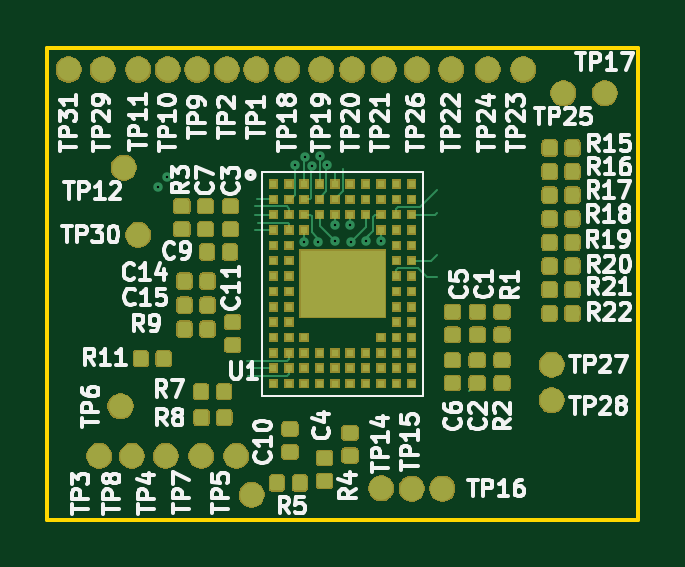
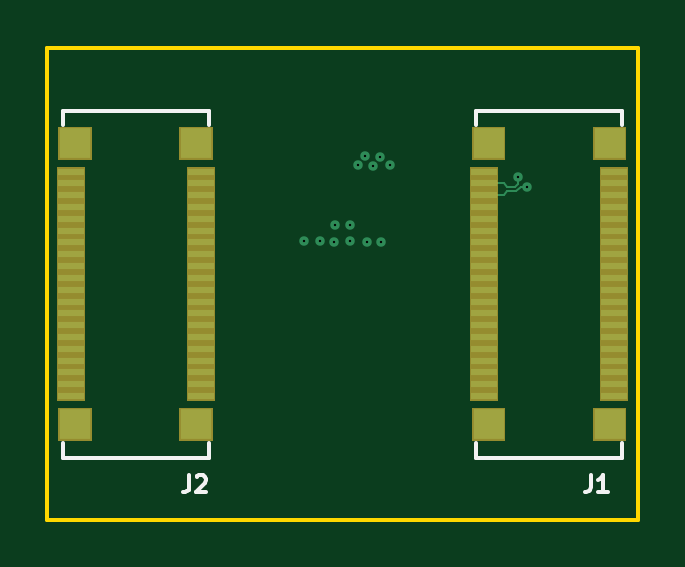
Circuit board: 13 layer files. Board 25.0 x 20.0 mm.
- bottom_mask: zglue-jade-adapter-B.Mask.gbr (2343 bytes)
- paste: zglue-jade-adapter-B.Paste.gbr (2698 bytes)
- bottom_silk: zglue-jade-adapter-B.SilkS.gbr (1898 bytes)
- bottom_copper: zglue-jade-adapter-Bottom_Layer.gbr (7646 bytes)
- outline: zglue-jade-adapter-Edge.Cuts.gbr (695 bytes)
- top_mask: zglue-jade-adapter-F.Mask.gbr (97767 bytes)
- paste: zglue-jade-adapter-F.Paste.gbr (102263 bytes)
- top_silk: zglue-jade-adapter-F.SilkS.gbr (48676 bytes)
- drill: zglue-jade-adapter-NPTH.drl (160 bytes)
- drill: zglue-jade-adapter-PTH.drl (383 bytes)
- inner_copper: zglue-jade-adapter-Power_Layer1.gbr (1320 bytes)
- inner_copper: zglue-jade-adapter-Power_Layer2.gbr (1320 bytes)
- top_copper: zglue-jade-adapter-Top_Layer.gbr (117615 bytes)

=== bottom_mask: zglue-jade-adapter-B.Mask.gbr ===
G04 #@! TF.GenerationSoftware,KiCad,Pcbnew,5.0.2+dfsg1-1~bpo9+1*
G04 #@! TF.CreationDate,2019-10-17T14:08:20+02:00*
G04 #@! TF.ProjectId,zglue-jade-adapter,7a676c75-652d-46a6-9164-652d61646170,rev?*
G04 #@! TF.SameCoordinates,Original*
G04 #@! TF.FileFunction,Soldermask,Bot*
G04 #@! TF.FilePolarity,Negative*
%FSLAX46Y46*%
G04 Gerber Fmt 4.6, Leading zero omitted, Abs format (unit mm)*
G04 Created by KiCad (PCBNEW 5.0.2+dfsg1-1~bpo9+1) date Thu 17 Oct 2019 02:08:20 PM CEST*
%MOMM*%
%LPD*%
G01*
G04 APERTURE LIST*
%ADD10C,0.100000*%
G04 APERTURE END LIST*
D10*
G36*
X7024260Y-16664500D02*
X5602260Y-16664500D01*
X5602260Y-15262500D01*
X7024260Y-15262500D01*
X7024260Y-16664500D01*
X7024260Y-16664500D01*
G37*
G36*
X24524260Y-16664500D02*
X23102260Y-16664500D01*
X23102260Y-15262500D01*
X24524260Y-15262500D01*
X24524260Y-16664500D01*
X24524260Y-16664500D01*
G37*
G36*
X19403620Y-16659420D02*
X17981620Y-16659420D01*
X17981620Y-15257420D01*
X19403620Y-15257420D01*
X19403620Y-16659420D01*
X19403620Y-16659420D01*
G37*
G36*
X1903620Y-16659420D02*
X481620Y-16659420D01*
X481620Y-15257420D01*
X1903620Y-15257420D01*
X1903620Y-16659420D01*
X1903620Y-16659420D01*
G37*
G36*
X19103120Y-14958000D02*
X17901120Y-14958000D01*
X17901120Y-5056000D01*
X19103120Y-5056000D01*
X19103120Y-14958000D01*
X19103120Y-14958000D01*
G37*
G36*
X24602220Y-14958000D02*
X23400220Y-14958000D01*
X23400220Y-5056000D01*
X24602220Y-5056000D01*
X24602220Y-14958000D01*
X24602220Y-14958000D01*
G37*
G36*
X1603120Y-14958000D02*
X401120Y-14958000D01*
X401120Y-5056000D01*
X1603120Y-5056000D01*
X1603120Y-14958000D01*
X1603120Y-14958000D01*
G37*
G36*
X7102220Y-14958000D02*
X5900220Y-14958000D01*
X5900220Y-5056000D01*
X7102220Y-5056000D01*
X7102220Y-14958000D01*
X7102220Y-14958000D01*
G37*
G36*
X1903620Y-4756980D02*
X481620Y-4756980D01*
X481620Y-3354980D01*
X1903620Y-3354980D01*
X1903620Y-4756980D01*
X1903620Y-4756980D01*
G37*
G36*
X7024260Y-4756980D02*
X5602260Y-4756980D01*
X5602260Y-3354980D01*
X7024260Y-3354980D01*
X7024260Y-4756980D01*
X7024260Y-4756980D01*
G37*
G36*
X19403620Y-4756980D02*
X17981620Y-4756980D01*
X17981620Y-3354980D01*
X19403620Y-3354980D01*
X19403620Y-4756980D01*
X19403620Y-4756980D01*
G37*
G36*
X24524260Y-4756980D02*
X23102260Y-4756980D01*
X23102260Y-3354980D01*
X24524260Y-3354980D01*
X24524260Y-4756980D01*
X24524260Y-4756980D01*
G37*
M02*

=== paste: zglue-jade-adapter-B.Paste.gbr ===
G04 #@! TF.GenerationSoftware,KiCad,Pcbnew,5.0.2+dfsg1-1~bpo9+1*
G04 #@! TF.CreationDate,2019-10-17T14:08:20+02:00*
G04 #@! TF.ProjectId,zglue-jade-adapter,7a676c75-652d-46a6-9164-652d61646170,rev?*
G04 #@! TF.SameCoordinates,Original*
G04 #@! TF.FileFunction,Paste,Bot*
G04 #@! TF.FilePolarity,Positive*
%FSLAX46Y46*%
G04 Gerber Fmt 4.6, Leading zero omitted, Abs format (unit mm)*
G04 Created by KiCad (PCBNEW 5.0.2+dfsg1-1~bpo9+1) date Thu 17 Oct 2019 02:08:20 PM CEST*
%MOMM*%
%LPD*%
G01*
G04 APERTURE LIST*
%ADD10R,1.100000X0.300000*%
%ADD11R,1.320000X1.300000*%
G04 APERTURE END LIST*
D10*
G04 #@! TO.C,J1*
X6501220Y-14757000D03*
X6501220Y-14257000D03*
X6501220Y-13757000D03*
X6501220Y-13257000D03*
X6501220Y-12757000D03*
X6501220Y-12257000D03*
X6501220Y-11757000D03*
X6501220Y-11257000D03*
X6501220Y-10757000D03*
X6501220Y-10257000D03*
X6501220Y-9757000D03*
X6501220Y-9257000D03*
X6501220Y-8757000D03*
X6501220Y-8257000D03*
X6501220Y-7757000D03*
X6501220Y-7257000D03*
X6501220Y-6757000D03*
X6501220Y-6257000D03*
X6501220Y-5757000D03*
X6501220Y-5257000D03*
X1002120Y-14757000D03*
X1002120Y-14257000D03*
X1002120Y-13757000D03*
X1002120Y-13257000D03*
X1002120Y-12757000D03*
X1002120Y-12257000D03*
X1002120Y-11757000D03*
X1002120Y-11257000D03*
X1002120Y-10757000D03*
X1002120Y-10257000D03*
X1002120Y-9757000D03*
X1002120Y-9257000D03*
X1002120Y-8757000D03*
X1002120Y-8257000D03*
X1002120Y-7757000D03*
X1002120Y-7257000D03*
X1002120Y-6757000D03*
X1002120Y-6257000D03*
X1002120Y-5757000D03*
X1002120Y-5257000D03*
D11*
X6313260Y-15963500D03*
X1192620Y-15958420D03*
X6313260Y-4055980D03*
X1192620Y-4055980D03*
G04 #@! TD*
D10*
G04 #@! TO.C,J2*
X24001220Y-14757000D03*
X24001220Y-14257000D03*
X24001220Y-13757000D03*
X24001220Y-13257000D03*
X24001220Y-12757000D03*
X24001220Y-12257000D03*
X24001220Y-11757000D03*
X24001220Y-11257000D03*
X24001220Y-10757000D03*
X24001220Y-10257000D03*
X24001220Y-9757000D03*
X24001220Y-9257000D03*
X24001220Y-8757000D03*
X24001220Y-8257000D03*
X24001220Y-7757000D03*
X24001220Y-7257000D03*
X24001220Y-6757000D03*
X24001220Y-6257000D03*
X24001220Y-5757000D03*
X24001220Y-5257000D03*
X18502120Y-14757000D03*
X18502120Y-14257000D03*
X18502120Y-13757000D03*
X18502120Y-13257000D03*
X18502120Y-12757000D03*
X18502120Y-12257000D03*
X18502120Y-11757000D03*
X18502120Y-11257000D03*
X18502120Y-10757000D03*
X18502120Y-10257000D03*
X18502120Y-9757000D03*
X18502120Y-9257000D03*
X18502120Y-8757000D03*
X18502120Y-8257000D03*
X18502120Y-7757000D03*
X18502120Y-7257000D03*
X18502120Y-6757000D03*
X18502120Y-6257000D03*
X18502120Y-5757000D03*
X18502120Y-5257000D03*
D11*
X23813260Y-15963500D03*
X18692620Y-15958420D03*
X23813260Y-4055980D03*
X18692620Y-4055980D03*
G04 #@! TD*
M02*

=== bottom_silk: zglue-jade-adapter-B.SilkS.gbr ===
G04 #@! TF.GenerationSoftware,KiCad,Pcbnew,5.0.2+dfsg1-1~bpo9+1*
G04 #@! TF.CreationDate,2019-10-17T14:08:20+02:00*
G04 #@! TF.ProjectId,zglue-jade-adapter,7a676c75-652d-46a6-9164-652d61646170,rev?*
G04 #@! TF.SameCoordinates,Original*
G04 #@! TF.FileFunction,Legend,Bot*
G04 #@! TF.FilePolarity,Positive*
%FSLAX46Y46*%
G04 Gerber Fmt 4.6, Leading zero omitted, Abs format (unit mm)*
G04 Created by KiCad (PCBNEW 5.0.2+dfsg1-1~bpo9+1) date Thu 17 Oct 2019 02:08:20 PM CEST*
%MOMM*%
%LPD*%
G01*
G04 APERTURE LIST*
%ADD10C,0.150000*%
G04 APERTURE END LIST*
D10*
G04 #@! TO.C,J1*
X6848800Y-3278980D02*
X6848800Y-2678980D01*
X6848800Y-2678980D02*
X648800Y-2678980D01*
X648800Y-2678980D02*
X648800Y-3278980D01*
X653600Y-16766380D02*
X653600Y-17366380D01*
X6853600Y-17366380D02*
X6853600Y-16766380D01*
X653600Y-17366380D02*
X6853600Y-17366380D01*
G04 #@! TO.C,J2*
X24348800Y-3278980D02*
X24348800Y-2678980D01*
X24348800Y-2678980D02*
X18148800Y-2678980D01*
X18148800Y-2678980D02*
X18148800Y-3278980D01*
X18153600Y-16766380D02*
X18153600Y-17366380D01*
X24353600Y-17366380D02*
X24353600Y-16766380D01*
X18153600Y-17366380D02*
X24353600Y-17366380D01*
G04 #@! TO.C,J1*
X1978333Y-18121666D02*
X1978333Y-18621666D01*
X2011666Y-18721666D01*
X2078333Y-18788333D01*
X2178333Y-18821666D01*
X2245000Y-18821666D01*
X1278333Y-18821666D02*
X1678333Y-18821666D01*
X1478333Y-18821666D02*
X1478333Y-18121666D01*
X1545000Y-18221666D01*
X1611666Y-18288333D01*
X1678333Y-18321666D01*
G04 #@! TO.C,J2*
X18978333Y-18121666D02*
X18978333Y-18621666D01*
X19011666Y-18721666D01*
X19078333Y-18788333D01*
X19178333Y-18821666D01*
X19245000Y-18821666D01*
X18678333Y-18188333D02*
X18645000Y-18155000D01*
X18578333Y-18121666D01*
X18411666Y-18121666D01*
X18345000Y-18155000D01*
X18311666Y-18188333D01*
X18278333Y-18255000D01*
X18278333Y-18321666D01*
X18311666Y-18421666D01*
X18711666Y-18821666D01*
X18278333Y-18821666D01*
G04 #@! TD*
M02*

=== bottom_copper: zglue-jade-adapter-Bottom_Layer.gbr (7646 bytes, source omitted) ===
=== outline: zglue-jade-adapter-Edge.Cuts.gbr ===
G04 #@! TF.GenerationSoftware,KiCad,Pcbnew,5.0.2+dfsg1-1~bpo9+1*
G04 #@! TF.CreationDate,2019-10-17T14:08:20+02:00*
G04 #@! TF.ProjectId,zglue-jade-adapter,7a676c75-652d-46a6-9164-652d61646170,rev?*
G04 #@! TF.SameCoordinates,Original*
G04 #@! TF.FileFunction,Profile,NP*
%FSLAX46Y46*%
G04 Gerber Fmt 4.6, Leading zero omitted, Abs format (unit mm)*
G04 Created by KiCad (PCBNEW 5.0.2+dfsg1-1~bpo9+1) date Thu 17 Oct 2019 02:08:20 PM CEST*
%MOMM*%
%LPD*%
G01*
G04 APERTURE LIST*
%ADD10C,0.150000*%
G04 APERTURE END LIST*
D10*
X-5000Y-20005000D02*
X-5000Y-5000D01*
X24995000Y-5000D02*
X-5000Y-5000D01*
X24995000Y-20005000D02*
X24995000Y-5000D01*
X24995000Y-20005000D02*
X-5000Y-20005000D01*
M02*

=== top_mask: zglue-jade-adapter-F.Mask.gbr (97767 bytes, source omitted) ===
=== paste: zglue-jade-adapter-F.Paste.gbr (102263 bytes, source omitted) ===
=== top_silk: zglue-jade-adapter-F.SilkS.gbr (48676 bytes, source omitted) ===
=== drill: zglue-jade-adapter-NPTH.drl ===
M48
;DRILL file {KiCad 5.0.2+dfsg1-1~bpo9+1} date Thu 17 Oct 2019 02:08:22 PM CEST
;FORMAT={-:-/ absolute / metric / decimal}
FMAT,2
METRIC,TZ
%
G90
G05
T0
M30

=== drill: zglue-jade-adapter-PTH.drl ===
M48
;DRILL file {KiCad 5.0.2+dfsg1-1~bpo9+1} date Thu 17 Oct 2019 02:08:22 PM CEST
;FORMAT={-:-/ absolute / metric / decimal}
FMAT,2
METRIC,TZ
T1C0.100
%
G90
G05
T1
X4.671Y-5.889
X5.059Y-5.501
X10.495Y-4.985
X10.87Y-8.225
X10.895Y-4.635
X11.195Y-5.035
X11.47Y-8.22
X11.545Y-4.585
X11.845Y-4.985
X12.17Y-7.53
X12.17Y-8.215
X12.82Y-7.53
X12.845Y-8.23
X13.47Y-8.205
X14.12Y-8.21
T0
M30

=== inner_copper: zglue-jade-adapter-Power_Layer1.gbr ===
G04 #@! TF.GenerationSoftware,KiCad,Pcbnew,5.0.2+dfsg1-1~bpo9+1*
G04 #@! TF.CreationDate,2019-10-17T14:08:20+02:00*
G04 #@! TF.ProjectId,zglue-jade-adapter,7a676c75-652d-46a6-9164-652d61646170,rev?*
G04 #@! TF.SameCoordinates,Original*
G04 #@! TF.FileFunction,Copper,L2,Inr*
G04 #@! TF.FilePolarity,Positive*
%FSLAX46Y46*%
G04 Gerber Fmt 4.6, Leading zero omitted, Abs format (unit mm)*
G04 Created by KiCad (PCBNEW 5.0.2+dfsg1-1~bpo9+1) date Thu 17 Oct 2019 02:08:20 PM CEST*
%MOMM*%
%LPD*%
G01*
G04 APERTURE LIST*
G04 #@! TA.AperFunction,ViaPad*
%ADD10C,0.400000*%
G04 #@! TD*
G04 APERTURE END LIST*
D10*
G04 #@! TO.N,/CSI_CLK_IN_P*
X5059455Y-5500545D03*
G04 #@! TO.N,/CSI_CLK_IN_N*
X4670545Y-5889455D03*
G04 #@! TO.N,Net-(U1-PadD8)*
X14120000Y-8210000D03*
G04 #@! TO.N,/ULPM_WAKE*
X10870000Y-8225000D03*
G04 #@! TO.N,/PIO3*
X11545000Y-4585000D03*
G04 #@! TO.N,/PROC_OUT_1*
X10495000Y-4985000D03*
G04 #@! TO.N,/PROC_OUT_2*
X11195000Y-5035000D03*
G04 #@! TO.N,/PIO1*
X11845000Y-4985000D03*
G04 #@! TO.N,/DONE*
X10895000Y-4635000D03*
G04 #@! TO.N,/PIO2*
X12170000Y-8215000D03*
G04 #@! TO.N,/PIO13*
X13470000Y-8205000D03*
G04 #@! TO.N,/PIO14*
X12845000Y-8230000D03*
G04 #@! TO.N,/PIO8*
X12820000Y-7530000D03*
G04 #@! TO.N,/PIO6*
X12170000Y-7530000D03*
G04 #@! TO.N,Net-(U1-PadC3)*
X11470000Y-8220000D03*
G04 #@! TD*
M02*

=== inner_copper: zglue-jade-adapter-Power_Layer2.gbr ===
G04 #@! TF.GenerationSoftware,KiCad,Pcbnew,5.0.2+dfsg1-1~bpo9+1*
G04 #@! TF.CreationDate,2019-10-17T14:08:20+02:00*
G04 #@! TF.ProjectId,zglue-jade-adapter,7a676c75-652d-46a6-9164-652d61646170,rev?*
G04 #@! TF.SameCoordinates,Original*
G04 #@! TF.FileFunction,Copper,L5,Inr*
G04 #@! TF.FilePolarity,Positive*
%FSLAX46Y46*%
G04 Gerber Fmt 4.6, Leading zero omitted, Abs format (unit mm)*
G04 Created by KiCad (PCBNEW 5.0.2+dfsg1-1~bpo9+1) date Thu 17 Oct 2019 02:08:20 PM CEST*
%MOMM*%
%LPD*%
G01*
G04 APERTURE LIST*
G04 #@! TA.AperFunction,ViaPad*
%ADD10C,0.400000*%
G04 #@! TD*
G04 APERTURE END LIST*
D10*
G04 #@! TO.N,/CSI_CLK_IN_P*
X5059455Y-5500545D03*
G04 #@! TO.N,/CSI_CLK_IN_N*
X4670545Y-5889455D03*
G04 #@! TO.N,Net-(U1-PadD8)*
X14120000Y-8210000D03*
G04 #@! TO.N,/ULPM_WAKE*
X10870000Y-8225000D03*
G04 #@! TO.N,/PIO3*
X11545000Y-4585000D03*
G04 #@! TO.N,/PROC_OUT_1*
X10495000Y-4985000D03*
G04 #@! TO.N,/PROC_OUT_2*
X11195000Y-5035000D03*
G04 #@! TO.N,/PIO1*
X11845000Y-4985000D03*
G04 #@! TO.N,/DONE*
X10895000Y-4635000D03*
G04 #@! TO.N,/PIO2*
X12170000Y-8215000D03*
G04 #@! TO.N,/PIO13*
X13470000Y-8205000D03*
G04 #@! TO.N,/PIO14*
X12845000Y-8230000D03*
G04 #@! TO.N,/PIO8*
X12820000Y-7530000D03*
G04 #@! TO.N,/PIO6*
X12170000Y-7530000D03*
G04 #@! TO.N,Net-(U1-PadC3)*
X11470000Y-8220000D03*
G04 #@! TD*
M02*

=== top_copper: zglue-jade-adapter-Top_Layer.gbr (117615 bytes, source omitted) ===
